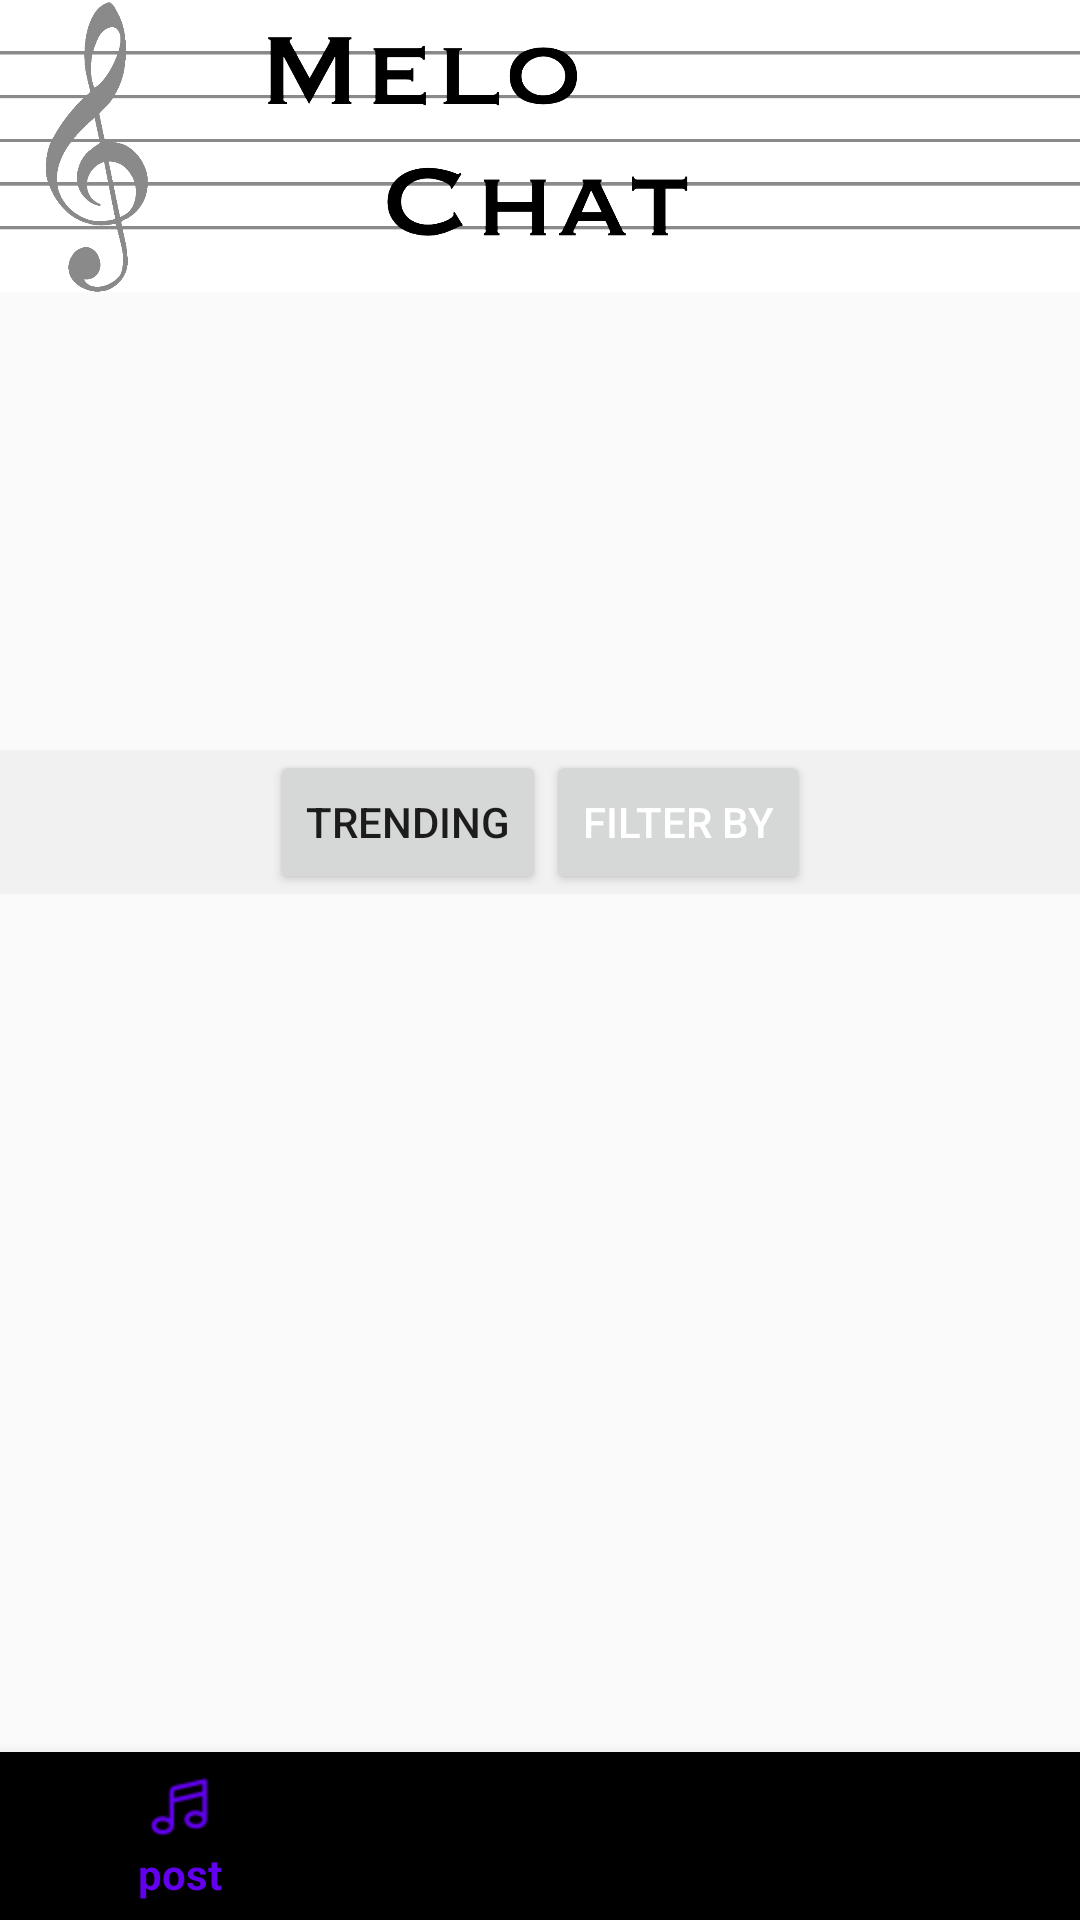

Produce the Android XML layout that renders to this screen, including the resource entries it uses.
<!-- AndroidManifest.xml: application theme Theme.MeloChat -->
<!-- res/layout/activity_feed.xml -->
<?xml version="1.0" encoding="utf-8"?>
<androidx.constraintlayout.widget.ConstraintLayout xmlns:android="http://schemas.android.com/apk/res/android"
    xmlns:app="http://schemas.android.com/apk/res-auto"
    xmlns:tools="http://schemas.android.com/tools"
    android:layout_width="match_parent"
    android:layout_height="match_parent"
    tools:context=".FeedActivity">

    <include
        android:id="@+id/include"
        layout="@layout/layout_logo_longer"
        android:layout_width="match_parent"
        android:layout_height="wrap_content"
        app:layout_constraintEnd_toEndOf="parent"
        app:layout_constraintStart_toStartOf="parent"
        app:layout_constraintTop_toTopOf="parent" />


    <com.google.android.material.bottomnavigation.BottomNavigationView
        android:id="@+id/bottom_navigation"
        android:layout_width="match_parent"
        android:layout_height="wrap_content"
        android:layout_alignParentBottom="true"
        app:layout_constraintBottom_toBottomOf="parent"
        app:layout_constraintEnd_toEndOf="parent"
        app:layout_constraintHorizontal_bias="0.50"
        app:layout_constraintStart_toStartOf="parent"
        app:layout_constraintTop_toTopOf="parent"
        app:layout_constraintVertical_bias="1"
        app:menu="@menu/menu_navigation_items" />


    <LinearLayout
        android:id="@+id/top_navigation_bar"
        android:layout_width="0dp"
        android:layout_height="wrap_content"
        android:background="#F1F1F1"
        android:gravity="center_horizontal"
        android:orientation="horizontal"
        app:layout_constraintBottom_toTopOf="@id/bottom_navigation"
        app:layout_constraintEnd_toEndOf="parent"
        app:layout_constraintHorizontal_bias="0.0"
        app:layout_constraintStart_toStartOf="parent"
        app:layout_constraintTop_toBottomOf="@+id/include"
        app:layout_constraintVertical_bias="0">

        <Button
            android:id="@+id/button_trending"
            android:layout_width="wrap_content"
            android:layout_height="match_parent"
            android:layout_gravity="center_vertical"
            android:insetRight="10dp"
            android:onClick="onClick"
            android:text="Trending"
            app:cornerRadius="50dp"
            tools:layout_editor_absoluteX="44dp"
            tools:layout_editor_absoluteY="127dp" />

        <Button
            android:id="@+id/button_filter"
            android:layout_width="wrap_content"
            android:layout_height="match_parent"
            android:layout_gravity="center_vertical"
            android:lineSpacingExtra="8sp"
            android:onClick="onClick"
            android:text="Filter by"
            android:textColor="#FFFFFF"
            android:textSize="14sp"
            app:cornerRadius="50dp"
            tools:layout_editor_absoluteX="44dp"
            tools:layout_editor_absoluteY="127dp" />

    </LinearLayout>

    <androidx.recyclerview.widget.RecyclerView
        android:id="@+id/recyclerView_feed"
        android:layout_width="0dp"
        android:layout_height="0dp"
        app:layout_constraintBottom_toTopOf="@+id/bottom_navigation"
        app:layout_constraintEnd_toEndOf="parent"
        app:layout_constraintStart_toStartOf="parent"
        app:layout_constraintTop_toBottomOf="@+id/top_navigation_bar" />

</androidx.constraintlayout.widget.ConstraintLayout>
<!-- res/layout/layout_logo_longer.xml (included above) -->
<?xml version="1.0" encoding="utf-8"?>
<androidx.constraintlayout.widget.ConstraintLayout xmlns:android="http://schemas.android.com/apk/res/android"
    xmlns:app="http://schemas.android.com/apk/res-auto"
    xmlns:tools="http://schemas.android.com/tools"
    android:layout_width="match_parent"
    android:layout_height="match_parent">

    <ImageView
        android:id="@+id/imageView"
        android:layout_width="match_parent"
        android:layout_height="250dp"
        android:scaleType="fitStart"
        app:layout_constraintBottom_toBottomOf="parent"
        app:layout_constraintEnd_toEndOf="parent"
        app:layout_constraintStart_toStartOf="parent"
        app:layout_constraintTop_toTopOf="parent"
        app:layout_constraintVertical_bias="0.0"
        app:srcCompat="@drawable/logolonger" />
</androidx.constraintlayout.widget.ConstraintLayout>
<!-- resources referenced by this layout -->
<resources>
  <!-- drawable logolonger: png bitmap (drawable, 83603 bytes) -->
  <style name="Theme.MeloChat" parent="Theme.AppCompat.Light.DarkActionBar">
          
          <item name="colorPrimary">@color/colorPrimary</item>
          <item name="colorPrimaryDark">@color/colorPrimaryDark</item>
          <item name="colorAccent">@color/colorAccent</item>
          
          
          
          
      </style>
  <!-- not gathered from this repository: default colours our renderer supplied (Android Studio template values) -->
  <color name="colorPrimary">#FF6200EE</color>
  <color name="colorPrimaryDark">#FF3700B3</color>
  <color name="colorAccent">#FF03DAC5</color>
</resources>
